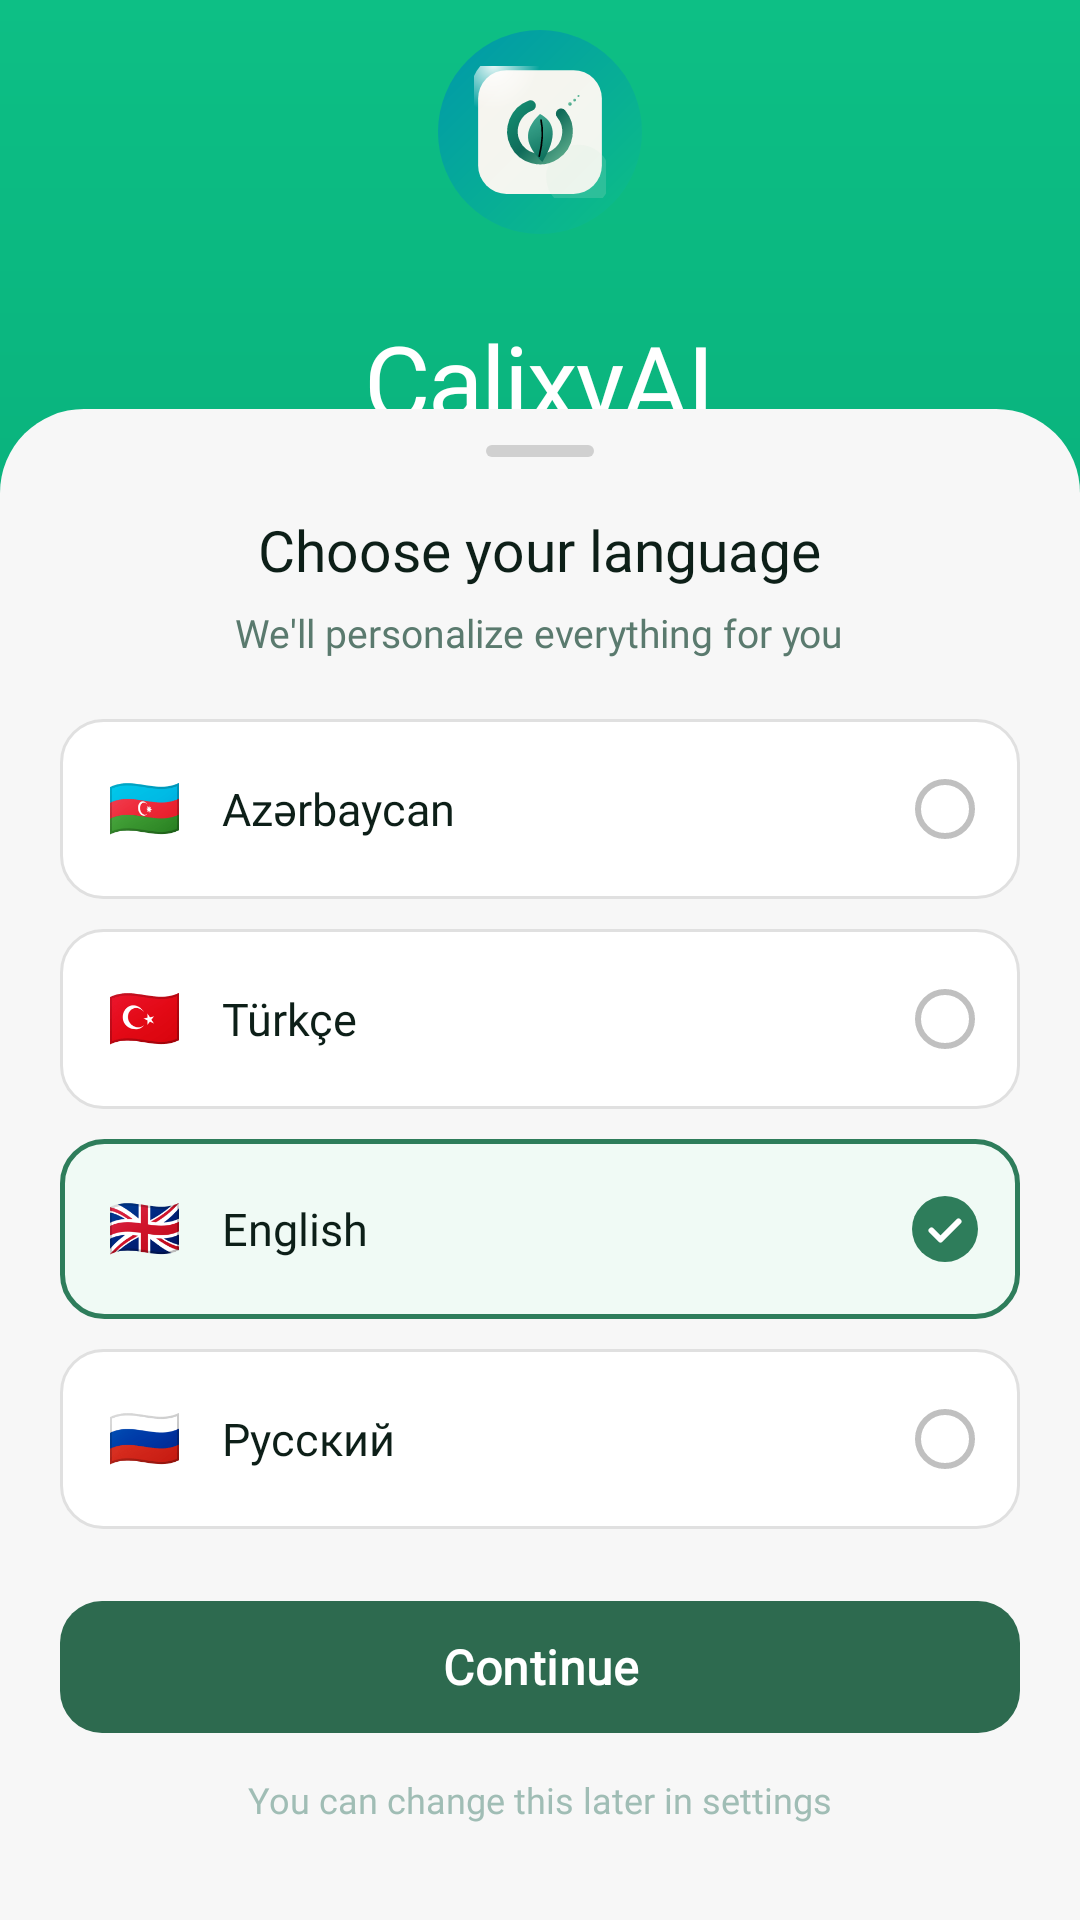

Reconstruct the res/layout file that produces this screen, plus the resources it refers to.
<!-- AndroidManifest.xml: application theme Theme.CalixyAI -->
<!-- res/layout/fragment_language_select.xml -->
<?xml version="1.0" encoding="utf-8"?>
<androidx.constraintlayout.widget.ConstraintLayout
    xmlns:android="http://schemas.android.com/apk/res/android"
    xmlns:app="http://schemas.android.com/apk/res-auto"
    android:layout_width="match_parent"
    android:layout_height="match_parent"
    android:background="@drawable/bg_lang_top_accent">

    <View
        android:layout_width="280dp"
        android:layout_height="280dp"
        android:layout_marginTop="-70dp"
        android:layout_marginEnd="-70dp"
        android:alpha="0.10"
        android:background="@drawable/bg_circle_deco"
        app:layout_constraintEnd_toEndOf="parent"
        app:layout_constraintTop_toTopOf="parent"/>

    <View
        android:layout_width="200dp"
        android:layout_height="200dp"
        android:layout_marginStart="-50dp"
        android:layout_marginBottom="-50dp"
        android:alpha="0.07"
        android:background="@drawable/bg_circle_deco"
        app:layout_constraintStart_toStartOf="parent"
        app:layout_constraintBottom_toBottomOf="parent"/>

    <LinearLayout
        android:id="@+id/heroGroup"
        android:layout_width="0dp"
        android:layout_height="0dp"
        android:gravity="center"
        android:orientation="vertical"
        app:layout_constraintTop_toTopOf="parent"
        app:layout_constraintStart_toStartOf="parent"
        app:layout_constraintEnd_toEndOf="parent"
        app:layout_constraintBottom_toTopOf="@id/bottomSheet">

        <FrameLayout
            android:layout_width="88dp"
            android:layout_height="88dp"
            android:layout_marginBottom="16dp">

            <View
                android:layout_width="88dp"
                android:layout_height="88dp"
                android:layout_gravity="center"
                android:alpha="0.20"
                android:background="@drawable/bg_logo_glow"/>

            <View
                android:layout_width="68dp"
                android:layout_height="68dp"
                android:layout_gravity="center"
                android:background="@drawable/bg_avatar"/>

            <ImageView
                android:layout_width="44dp"
                android:layout_height="44dp"
                android:layout_gravity="center"
                android:src="@drawable/ic_bot_avatar"
                android:contentDescription="@string/app_name"/>

        </FrameLayout>

        <TextView
            android:layout_width="wrap_content"
            android:layout_height="wrap_content"
            android:text="@string/app_name"
            android:textColor="@android:color/white"
            android:textSize="34sp"
            android:fontFamily="@font/inter_extrabold"
            android:letterSpacing="-0.02"/>

    </LinearLayout>

    
    <LinearLayout
        android:id="@+id/bottomSheet"
        android:layout_width="0dp"
        android:layout_height="wrap_content"
        android:orientation="vertical"
        android:background="@drawable/bg_bottom_sheet"
        android:paddingTop="12dp"
        android:paddingBottom="32dp"
        android:paddingHorizontal="20dp"
        app:layout_constraintBottom_toBottomOf="parent"
        app:layout_constraintStart_toStartOf="parent"
        app:layout_constraintEnd_toEndOf="parent">

        <View
            android:layout_width="36dp"
            android:layout_height="4dp"
            android:layout_gravity="center_horizontal"
            android:layout_marginBottom="18dp"
            android:background="@drawable/bg_sheet_handle"/>

        <TextView
            android:layout_width="wrap_content"
            android:layout_height="wrap_content"
            android:layout_gravity="center_horizontal"
            android:text="@string/select_language"
            android:textColor="@color/text_primary"
            android:textSize="19sp"
            android:fontFamily="@font/inter_bold"
            android:layout_marginBottom="6dp"/>

        <TextView
            android:layout_width="wrap_content"
            android:layout_height="wrap_content"
            android:layout_gravity="center_horizontal"
            android:text="@string/select_language_subtitle"
            android:textColor="@color/text_secondary"
            android:textSize="13sp"
            android:fontFamily="@font/inter_regular"
            android:gravity="center"
            android:paddingHorizontal="12dp"
            android:lineSpacingMultiplier="1.4"
            android:layout_marginBottom="20dp"/>

        <LinearLayout
            android:id="@+id/langContainer"
            android:layout_width="match_parent"
            android:layout_height="wrap_content"
            android:orientation="vertical"
            android:layout_marginBottom="20dp">

            
            <LinearLayout
                android:id="@+id/itemAz"
                android:layout_width="match_parent"
                android:layout_height="60dp"
                android:layout_marginBottom="10dp"
                android:background="@drawable/bg_lang_item"
                android:gravity="center_vertical"
                android:orientation="horizontal"
                android:paddingHorizontal="14dp">

                <TextView
                    android:layout_width="28dp"
                    android:layout_height="28dp"
                    android:gravity="center"
                    android:text="🇦🇿"
                    android:textSize="20sp"
                    android:includeFontPadding="false"/>

                <TextView
                    android:layout_width="0dp"
                    android:layout_height="wrap_content"
                    android:layout_weight="1"
                    android:layout_marginStart="12dp"
                    android:text="Azərbaycan"
                    android:textColor="@color/text_primary"
                    android:textSize="15sp"
                    android:fontFamily="@font/inter_medium"/>

                <ImageView
                    android:id="@+id/radioAz"
                    android:layout_width="22dp"
                    android:layout_height="22dp"
                    android:src="@drawable/ic_radio_unselected"/>

            </LinearLayout>

            
            <LinearLayout
                android:id="@+id/itemTr"
                android:layout_width="match_parent"
                android:layout_height="60dp"
                android:layout_marginBottom="10dp"
                android:background="@drawable/bg_lang_item"
                android:gravity="center_vertical"
                android:orientation="horizontal"
                android:paddingHorizontal="14dp">

                <TextView
                    android:layout_width="28dp"
                    android:layout_height="28dp"
                    android:gravity="center"
                    android:text="🇹🇷"
                    android:textSize="20sp"
                    android:includeFontPadding="false"/>

                <TextView
                    android:layout_width="0dp"
                    android:layout_height="wrap_content"
                    android:layout_weight="1"
                    android:layout_marginStart="12dp"
                    android:text="Türkçe"
                    android:textColor="@color/text_primary"
                    android:textSize="15sp"
                    android:fontFamily="@font/inter_medium"/>

                <ImageView
                    android:id="@+id/radioTr"
                    android:layout_width="22dp"
                    android:layout_height="22dp"
                    android:src="@drawable/ic_radio_unselected"/>

            </LinearLayout>

            
            <LinearLayout
                android:id="@+id/itemEn"
                android:layout_width="match_parent"
                android:layout_height="60dp"
                android:layout_marginBottom="10dp"
                android:background="@drawable/bg_lang_item_selected"
                android:gravity="center_vertical"
                android:orientation="horizontal"
                android:paddingHorizontal="14dp">

                <TextView
                    android:layout_width="28dp"
                    android:layout_height="28dp"
                    android:gravity="center"
                    android:text="🇬🇧"
                    android:textSize="20sp"
                    android:includeFontPadding="false"/>

                <TextView
                    android:layout_width="0dp"
                    android:layout_height="wrap_content"
                    android:layout_weight="1"
                    android:layout_marginStart="12dp"
                    android:text="English"
                    android:textColor="@color/text_primary"
                    android:textSize="15sp"
                    android:fontFamily="@font/inter_medium"/>

                <ImageView
                    android:id="@+id/radioEn"
                    android:layout_width="22dp"
                    android:layout_height="22dp"
                    android:src="@drawable/ic_radio_selected"/>

            </LinearLayout>

            
            <LinearLayout
                android:id="@+id/itemRu"
                android:layout_width="match_parent"
                android:layout_height="60dp"
                android:background="@drawable/bg_lang_item"
                android:gravity="center_vertical"
                android:orientation="horizontal"
                android:paddingHorizontal="14dp">

                <TextView
                    android:layout_width="28dp"
                    android:layout_height="28dp"
                    android:gravity="center"
                    android:text="🇷🇺"
                    android:textSize="20sp"
                    android:includeFontPadding="false"/>

                <TextView
                    android:layout_width="0dp"
                    android:layout_height="wrap_content"
                    android:layout_weight="1"
                    android:layout_marginStart="12dp"
                    android:text="Русский"
                    android:textColor="@color/text_primary"
                    android:textSize="15sp"
                    android:fontFamily="@font/inter_medium"/>

                <ImageView
                    android:id="@+id/radioRu"
                    android:layout_width="22dp"
                    android:layout_height="22dp"
                    android:src="@drawable/ic_radio_unselected"/>

            </LinearLayout>

        </LinearLayout>

        <com.google.android.material.button.MaterialButton
            android:id="@+id/btnContinueLang"
            style="@style/Widget.CalixyAI.Button.Primary"
            android:layout_width="match_parent"
            android:layout_height="52dp"
            android:text="@string/btn_continue"
            android:fontFamily="@font/inter_bold"
            android:textSize="16sp"
            app:cornerRadius="14dp"
            android:layout_marginBottom="10dp"/>

        <TextView
            android:layout_width="wrap_content"
            android:layout_height="wrap_content"
            android:layout_gravity="center_horizontal"
            android:text="@string/lang_change_later"
            android:textColor="@color/text_tertiary"
            android:textSize="12sp"
            android:fontFamily="@font/inter_regular"/>

    </LinearLayout>

</androidx.constraintlayout.widget.ConstraintLayout>
<!-- resources referenced by this layout -->
<resources>
  <color name="text_primary">#0D1F18</color>
  <color name="text_secondary">#5A7A6E</color>
  <color name="text_tertiary">#A0BDB5</color>
  <!-- drawable bg_avatar (drawable) -->
  <?xml version="1.0" encoding="utf-8"?>
  <shape xmlns:android="http://schemas.android.com/apk/res/android" android:shape="oval">
      <gradient
          android:angle="135"
          android:startColor="#0DBF85"
          android:endColor="#0098AA"/>
  </shape>
  <!-- drawable bg_bottom_sheet (drawable) -->
  <?xml version="1.0" encoding="utf-8"?>
  <shape xmlns:android="http://schemas.android.com/apk/res/android">
      <solid android:color="#F7F7F7"/>
      <corners android:topLeftRadius="28dp" android:topRightRadius="28dp"/>
  </shape>
  <!-- drawable bg_lang_item (drawable) -->
  <?xml version="1.0" encoding="utf-8"?>
  <shape xmlns:android="http://schemas.android.com/apk/res/android">
      <solid android:color="#FFFFFF"/>
      <corners android:radius="14dp"/>
      <stroke android:width="1dp" android:color="#E0E0E0"/>
  </shape>
  <!-- drawable bg_lang_item_selected (drawable) -->
  <?xml version="1.0" encoding="utf-8"?>
  <shape xmlns:android="http://schemas.android.com/apk/res/android">
      <solid android:color="#F0FAF5"/>
      <corners android:radius="14dp"/>
      <stroke android:width="1.5dp" android:color="#2E7D5B"/>
  </shape>
  <!-- drawable bg_lang_top_accent (drawable) -->
  <?xml version="1.0" encoding="utf-8"?>
  <shape xmlns:android="http://schemas.android.com/apk/res/android">
      <gradient
          android:angle="160"
          android:startColor="#0DBF85"
          android:centerColor="#07A876"
          android:endColor="#0098AA"
          android:type="linear"/>
      <corners android:bottomLeftRadius="40dp" android:bottomRightRadius="40dp"/>
  </shape>
  <!-- drawable bg_sheet_handle (drawable) -->
  <?xml version="1.0" encoding="utf-8"?>
  <shape xmlns:android="http://schemas.android.com/apk/res/android">
      <solid android:color="#D0D0D0"/>
      <corners android:radius="2dp"/>
  </shape>
  <!-- drawable ic_radio_unselected (drawable) -->
  <?xml version="1.0" encoding="utf-8"?>
  <vector xmlns:android="http://schemas.android.com/apk/res/android"
      android:width="22dp"
      android:height="22dp"
      android:viewportWidth="22"
      android:viewportHeight="22">
      <path
          android:fillColor="#00000000"
          android:strokeColor="#C0C0C0"
          android:strokeWidth="2"
          android:pathData="M11,11m-9,0a9,9 0,1 1,18 0a9,9 0,1 1,-18 0"/>
  </vector>
  <string name="app_name">CalixyAI</string>
  <string name="btn_continue">Continue</string>
  <string name="lang_change_later">You can change this later in settings</string>
  <string name="select_language">Choose your language</string>
  <string name="select_language_subtitle">We\'ll personalize everything for you</string>
  <style name="Widget.CalixyAI.Button.Primary" parent="Widget.Material3.Button">
          <item name="android:textColor">@color/text_on_accent</item>
          <item name="backgroundTint">@color/accent_primary</item>
          <item name="cornerRadius">16dp</item>
          <item name="android:minHeight">56dp</item>
          <item name="android:textStyle">bold</item>
          <item name="android:textSize">16sp</item>
          <item name="android:letterSpacing">0.01</item>
          <item name="elevation">0dp</item>
      </style>
  <color name="text_on_accent">#FFFFFF</color>
  <color name="accent_primary">#2D6A4F</color>
  <color name="background_surface">#FFFFFF</color>
  <color name="accent_secondary">#0098AA</color>
  <color name="background_primary">#F5FAF8</color>
</resources>
